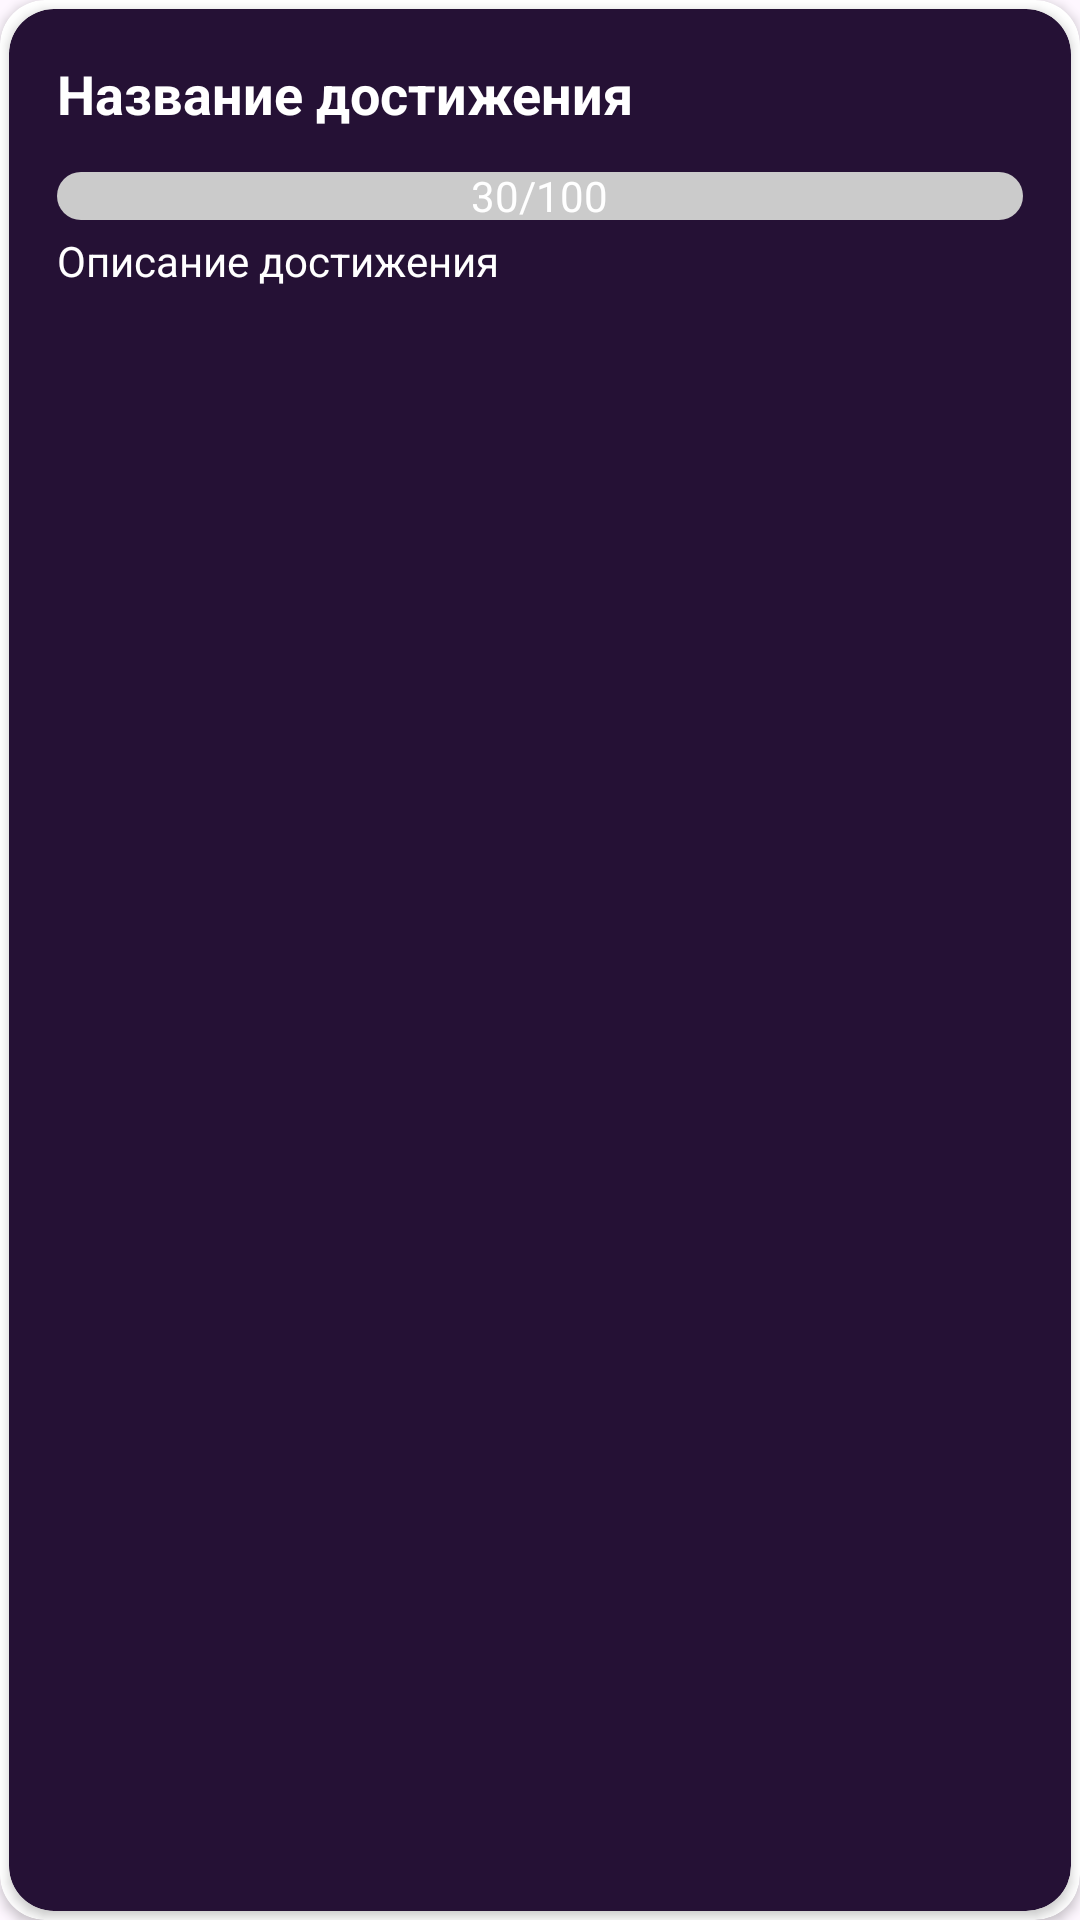

Android layout source for this screen:
<!-- AndroidManifest.xml: application theme Theme.LearnPlay -->
<!-- res/layout/achievement_card_item.xml -->
<?xml version="1.0" encoding="utf-8"?>
<androidx.cardview.widget.CardView xmlns:android="http://schemas.android.com/apk/res/android"
    android:layout_width="match_parent"
    android:layout_height="wrap_content"
    xmlns:app="http://schemas.android.com/apk/res-auto"
    android:layout_margin="8dp"
    android:elevation="4dp"
    android:foreground="?android:attr/selectableItemBackground"
    app:cardCornerRadius="15dp">
    <androidx.cardview.widget.CardView
        android:layout_width="match_parent"
        android:layout_height="match_parent"
        app:cardBackgroundColor="#251135"
        app:cardCornerRadius="15dp"
        android:layout_margin="3dp">

        <LinearLayout
            android:layout_width="match_parent"
            android:layout_height="wrap_content"
            android:orientation="vertical"
            android:padding="16dp">

            
            <TextView
                android:id="@+id/textViewTitle"
                android:textColor="@color/white"
                android:layout_width="wrap_content"
                android:layout_height="wrap_content"
                android:textSize="18sp"
                android:textStyle="bold"
                android:text="Название достижения" />


            <RelativeLayout
                android:layout_width="wrap_content"
                android:layout_marginTop="10dp"
                android:layout_height="wrap_content">
                
                <ProgressBar
                    android:id="@+id/progressBar"
                    style="?android:attr/progressBarStyleHorizontal"
                    android:progressDrawable="@drawable/rounded_progress_bar_background"
                    android:layout_width="match_parent"
                    android:layout_height="wrap_content"
                    android:layout_marginTop="8dp"
                    android:max="100"
                    android:progress="0"

                    android:layout_centerVertical="true"/>

                <TextView
                    android:id="@+id/progressText"
                    android:text="30/100"
                    android:textColor="@color/white"
                    android:layout_width="wrap_content"
                    android:layout_height="wrap_content"
                    android:layout_centerInParent="true"/>

            </RelativeLayout>





            
            <TextView
                android:id="@+id/textViewDescription"
                android:textColor="@color/white"
                android:layout_width="wrap_content"
                android:layout_height="wrap_content"
                android:text="Описание достижения" />

        </LinearLayout>


    </androidx.cardview.widget.CardView>
</androidx.cardview.widget.CardView>
<!-- resources referenced by this layout -->
<resources>
  <!-- drawable rounded_progress_bar_background (drawable) -->
  <layer-list xmlns:android="http://schemas.android.com/apk/res/android">
      
      <item>
          <shape android:shape="rectangle">
              <corners android:radius="20dp" />
              <solid android:color="#CBCBCB" />
  
          </shape>
      </item>
      
      <item android:id="@android:id/progress">
          <clip>
              <shape android:shape="rectangle">
                  <corners android:radius="20dp" /> 
                  <solid android:color="#FFD300" /> 
              </shape>
          </clip>
      </item>
  </layer-list>
  <style name="Theme.LearnPlay" parent="Base.Theme.LearnPlay" />
  <style name="Base.Theme.LearnPlay" parent="Theme.Material3.DayNight.NoActionBar">
          
          
      </style>
  <!-- not gathered from this repository: default colours our renderer supplied (Android Studio template values) -->
  <color name="white">#FFFFFFFF</color>
</resources>
